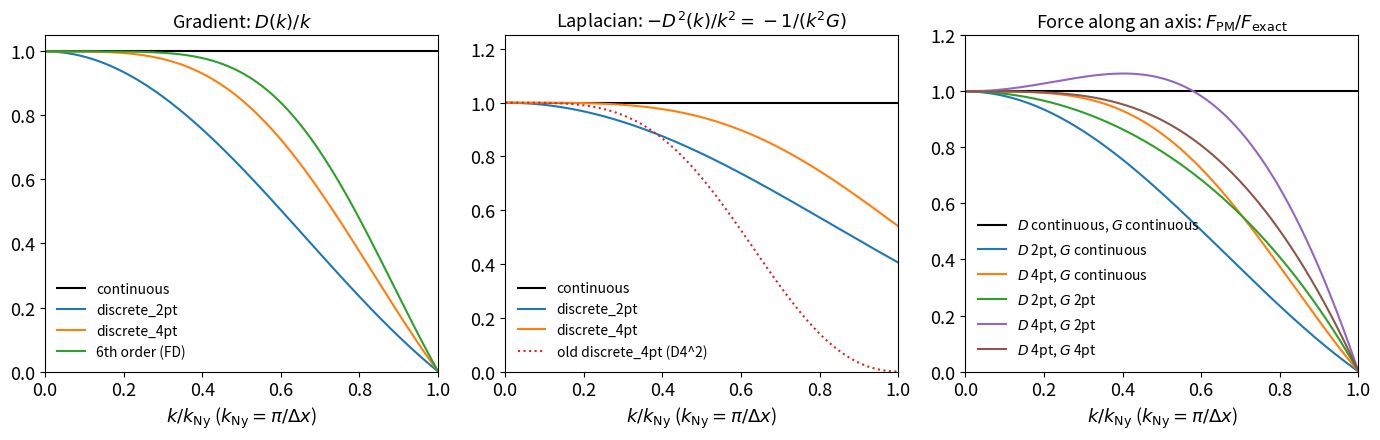

Write Python code to recreate this figure. (Note: this script raises an exception after producing the figure.)
#!/usr/bin/env python3
"""The PM force kernels of FML::NBODY (NBody/NBody.h, ForceOptions.h) along a grid axis.

Writes figures/force_kernels.pdf (the book) and website/images/force_kernels.png (the website) and prints the values
quoted in Chapter 22 and on the N-body page. Run from Documentation/: python3 tools/force_kernels_figure.py
x = k dx is the wavenumber in units of the cell (x = pi at the grid Nyquist frequency); the per-direction kernels are
in units of 1/dx (gradient) and 1/dx^2 (Laplacian) and are exactly the expressions in NBody.h.
"""
import numpy as np
import matplotlib

matplotlib.use("Agg")
import matplotlib.pyplot as plt

plt.rcParams.update({"font.size": 13, "axes.titlesize": 13})

# Gradient kernels D(k)/i (the 6th order is the finite-difference force only)
grad = {
    "continuous": lambda x: x,
    "discrete_2pt": lambda x: np.sin(x),
    "discrete_4pt": lambda x: (8 * np.sin(x) - np.sin(2 * x)) / 6,
    "6th order (FD)": lambda x: (45 * np.sin(x) - 9 * np.sin(2 * x) + np.sin(3 * x)) / 30,
}
# Minus the Laplacian -D^2(k) per direction (the Green's function is G = -1 / sum_j lap(k_j))
lap = {
    "continuous": lambda x: x**2,
    "discrete_2pt": lambda x: 2 * (1 - np.cos(x)),
    "discrete_4pt": lambda x: (15 - 16 * np.cos(x) + np.cos(2 * x)) / 6,
    "old discrete_4pt (D4^2)": lambda x: ((8 * np.sin(x) - np.sin(2 * x)) / 6) ** 2,
}


def force_ratio(g, l, x, direction):
    """F_PM / F_exact for a mode with |k| dx = x along the unit vector direction (no window)."""
    n = np.asarray(direction, float)
    n /= np.linalg.norm(n)
    xs = np.outer(x, n)  # components
    L = sum(lap[l](xs[:, j]) for j in range(3))
    Dpar = sum(grad[g](xs[:, j]) * n[j] for j in range(3))  # D . khat
    return Dpar * x / L


if __name__ == "__main__":
    x = np.linspace(1e-4, np.pi, 600)
    xq = np.array([np.pi / 4, np.pi / 2, 3 * np.pi / 4, np.pi])
    print("x/pi:", xq / np.pi)
    for name, f in grad.items():
        print(f"gradient {name:16s} D/k    :", np.round(f(xq) / xq, 4))
    for name, f in lap.items():
        print(f"laplace  {name:24s} L/k^2:", np.round(f(xq) / xq**2, 4))
    combos = [
        ("continuous", "continuous"),
        ("discrete_2pt", "continuous"),
        ("discrete_4pt", "continuous"),
        ("discrete_2pt", "discrete_2pt"),
        ("discrete_4pt", "discrete_2pt"),
        ("discrete_4pt", "discrete_4pt"),
        ("continuous", "discrete_2pt"),
    ]
    for d in [(1, 0, 0), (1, 1, 1)]:
        for g, l in combos:
            print(f"F/F_exact dir {d} grad {g:13s} lap {l:13s}:", np.round(force_ratio(g, l, xq[:3], d), 4))

    fig, ax = plt.subplots(1, 3, figsize=(14, 4.6))
    c = {"continuous": "k", "discrete_2pt": "C0", "discrete_4pt": "C1", "6th order (FD)": "C2",
         "old discrete_4pt (D4^2)": "C3"}
    for name, f in grad.items():
        ax[0].plot(x / np.pi, f(x) / x, color=c[name], label=name)
    ax[0].set_title(r"Gradient: $D(k)/k$")
    for name, f in lap.items():
        ls = ":" if name.startswith("old") else "-"
        ax[1].plot(x / np.pi, f(x) / x**2, color=c[name], ls=ls, label=name)
    ax[1].set_title(r"Laplacian: $-D^2(k)/k^2 = -1/(k^2 G)$")
    for (g, l), col in zip(combos[:6], ["k", "C0", "C1", "C2", "C4", "C5"]):
        ax[2].plot(x / np.pi, force_ratio(g, l, x, (1, 0, 0)), color=col, label=f"$D$ {g[9:] if g.startswith('discrete') else g}, $G$ {l[9:] if l.startswith('discrete') else l}")
    ax[2].set_title(r"Force along an axis: $F_{\rm PM}/F_{\rm exact}$")
    for a in ax:
        a.set_xlabel(r"$k/k_{\rm Ny}$ ($k_{\rm Ny}=\pi/\Delta x$)")
        a.set_xlim(0, 1)
        a.axhline(1, color="0.7", lw=0.6, zorder=0)
        a.legend(fontsize=10, frameon=False, loc="lower left")
    ax[0].set_ylim(0, 1.05)
    ax[1].set_ylim(0, 1.25)
    ax[2].set_ylim(0, 1.2)
    fig.tight_layout()
    fig.savefig("figures/force_kernels.pdf")
    fig.savefig("website/images/force_kernels.png", dpi=130)
